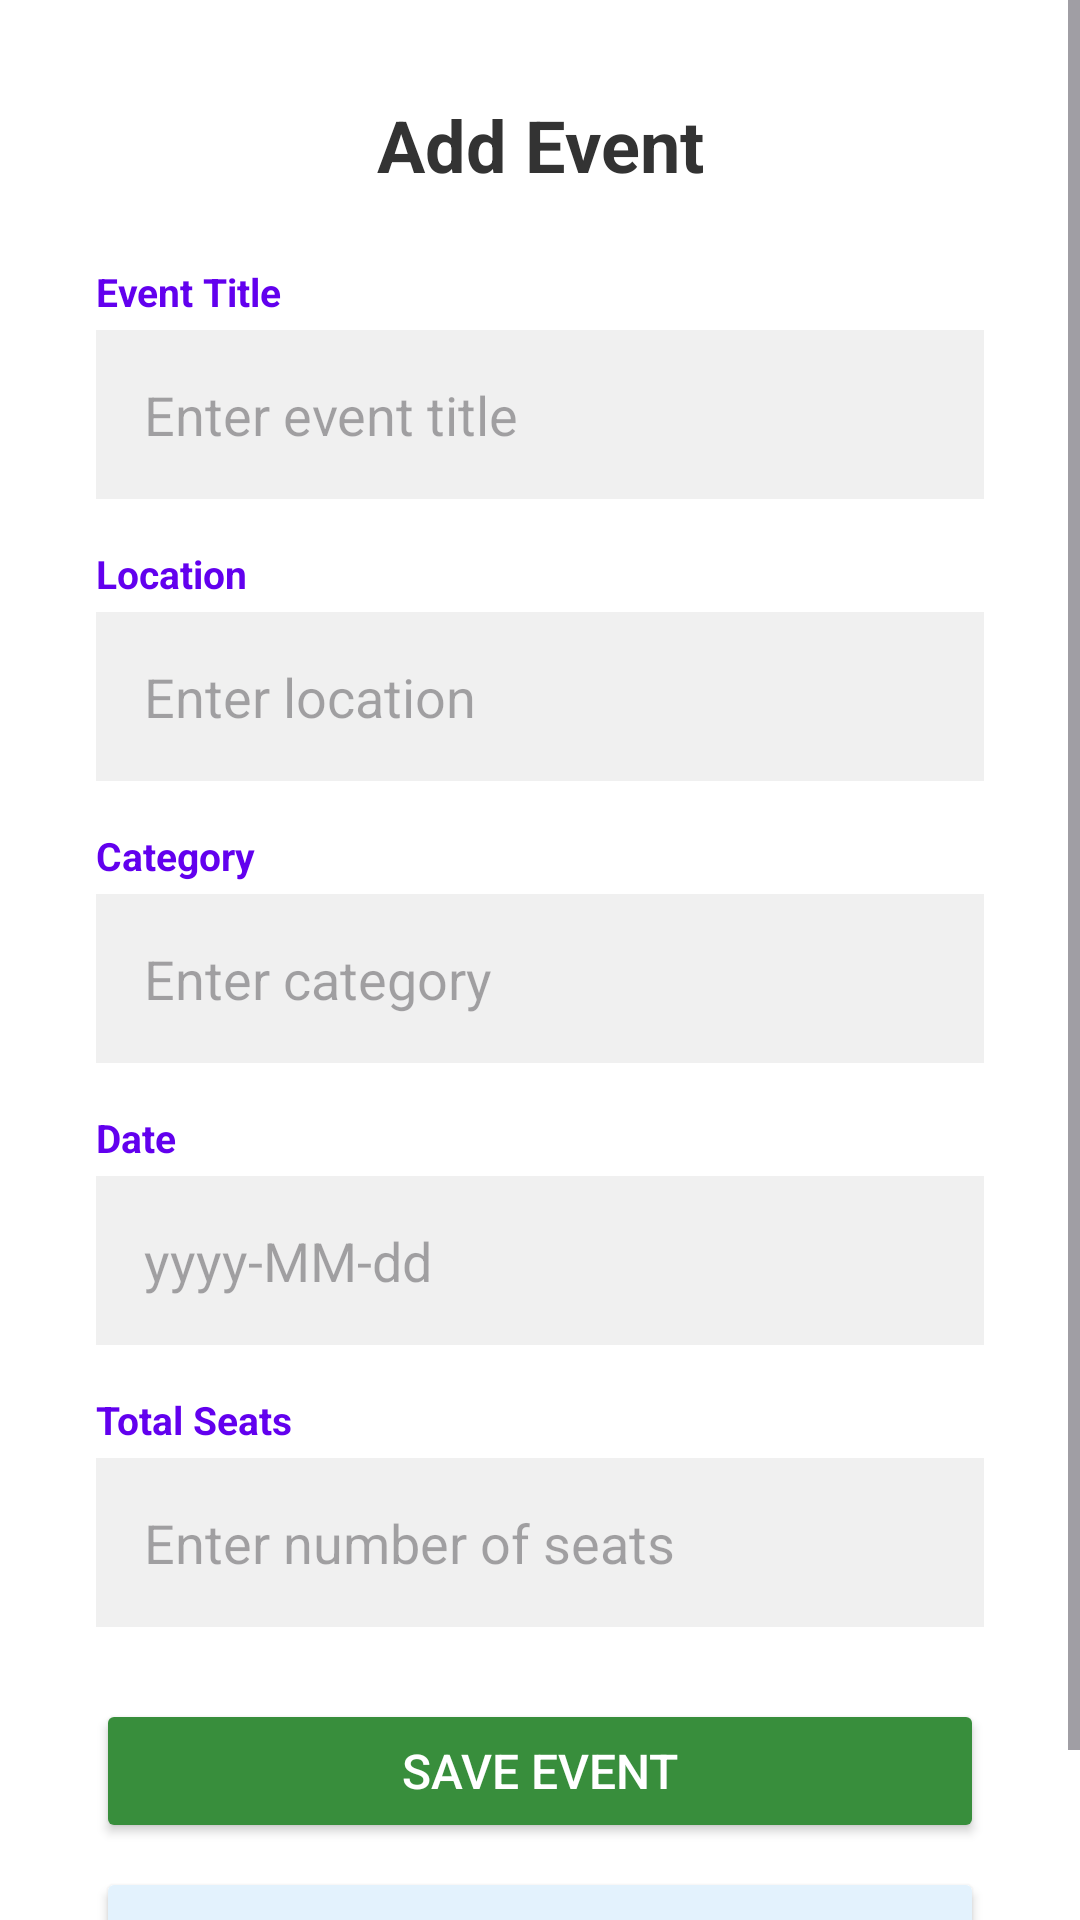

Write the Android layout XML for this screen, with the resource values it uses.
<!-- AndroidManifest.xml: application theme Theme.SOEN345_Project -->
<!-- res/layout/activity_add_edit_event.xml -->
<?xml version="1.0" encoding="utf-8"?>
<ScrollView xmlns:android="http://schemas.android.com/apk/res/android"
    android:layout_width="match_parent"
    android:layout_height="match_parent"
    android:background="#FFFFFF">

    <LinearLayout
        android:layout_width="match_parent"
        android:layout_height="wrap_content"
        android:orientation="vertical"
        android:padding="32dp">

        <TextView
            android:id="@+id/tvAddEditTitle"
            android:layout_width="match_parent"
            android:layout_height="wrap_content"
            android:text="Add Event"
            android:textSize="24sp"
            android:textStyle="bold"
            android:gravity="center"
            android:layout_marginBottom="24dp"
            android:textColor="#333333" />

        <TextView
            android:layout_width="match_parent"
            android:layout_height="wrap_content"
            android:text="Event Title"
            android:textSize="13sp"
            android:textColor="#6200EE"
            android:textStyle="bold"
            android:layout_marginBottom="4dp" />

        <EditText
            android:id="@+id/etEventTitle"
            android:layout_width="match_parent"
            android:layout_height="wrap_content"
            android:hint="Enter event title"
            android:inputType="text"
            android:padding="16dp"
            android:background="#F0F0F0"
            android:layout_marginBottom="16dp" />

        <TextView
            android:layout_width="match_parent"
            android:layout_height="wrap_content"
            android:text="Location"
            android:textSize="13sp"
            android:textColor="#6200EE"
            android:textStyle="bold"
            android:layout_marginBottom="4dp" />

        <EditText
            android:id="@+id/etEventLocation"
            android:layout_width="match_parent"
            android:layout_height="wrap_content"
            android:hint="Enter location"
            android:inputType="text"
            android:padding="16dp"
            android:background="#F0F0F0"
            android:layout_marginBottom="16dp" />

        <TextView
            android:layout_width="match_parent"
            android:layout_height="wrap_content"
            android:text="Category"
            android:textSize="13sp"
            android:textColor="#6200EE"
            android:textStyle="bold"
            android:layout_marginBottom="4dp" />

        <EditText
            android:id="@+id/etEventCategory"
            android:layout_width="match_parent"
            android:layout_height="wrap_content"
            android:hint="Enter category"
            android:inputType="text"
            android:padding="16dp"
            android:background="#F0F0F0"
            android:layout_marginBottom="16dp" />

        <TextView
            android:layout_width="match_parent"
            android:layout_height="wrap_content"
            android:text="Date"
            android:textSize="13sp"
            android:textColor="#6200EE"
            android:textStyle="bold"
            android:layout_marginBottom="4dp" />

        <EditText
            android:id="@+id/etEventDate"
            android:layout_width="match_parent"
            android:layout_height="wrap_content"
            android:hint="yyyy-MM-dd"
            android:inputType="text"
            android:padding="16dp"
            android:background="#F0F0F0"
            android:layout_marginBottom="16dp" />

        <TextView
            android:layout_width="match_parent"
            android:layout_height="wrap_content"
            android:text="Total Seats"
            android:textSize="13sp"
            android:textColor="#6200EE"
            android:textStyle="bold"
            android:layout_marginBottom="4dp" />

        <EditText
            android:id="@+id/etEventSeats"
            android:layout_width="match_parent"
            android:layout_height="wrap_content"
            android:hint="Enter number of seats"
            android:inputType="number"
            android:padding="16dp"
            android:background="#F0F0F0"
            android:layout_marginBottom="24dp" />

        <Button
            android:id="@+id/btnSaveEvent"
            android:layout_width="match_parent"
            android:layout_height="wrap_content"
            android:text="Save Event"
            android:padding="12dp"
            android:textSize="16sp"
            android:textColor="#FFFFFF"
            android:backgroundTint="#388E3C" />

        <Button
            android:id="@+id/btnCancelAddEdit"
            android:layout_width="match_parent"
            android:layout_height="wrap_content"
            android:text="Cancel"
            android:padding="12dp"
            android:textSize="16sp"
            android:layout_marginTop="8dp"
            android:textColor="#2196F3"
            android:backgroundTint="#E3F2FD" />

    </LinearLayout>

</ScrollView>
<!-- resources referenced by this layout -->
<resources>
  <style name="Theme.SOEN345_Project" parent="Base.Theme.SOEN345_Project" />
  <style name="Base.Theme.SOEN345_Project" parent="Theme.Material3.DayNight.NoActionBar">
          
          
      </style>
</resources>
